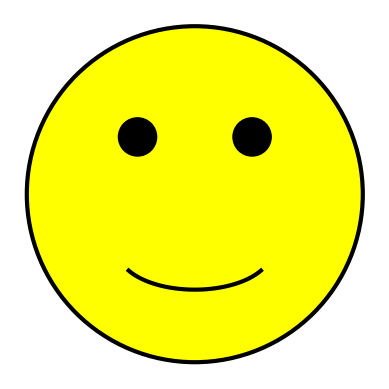

This chart was generated by the following Python code:
import matplotlib.pyplot as plt
import numpy as np

# Erstellen der Figur und des Achsensystems
fig, ax = plt.subplots()

# Kreis für das Gesicht
face = plt.Circle((0.5, 0.5), 0.44, color='yellow', ec='black', linewidth=3)
ax.add_patch(face)

# Augen
left_eye = plt.Circle((0.35, 0.65), 0.05, color='black')
right_eye = plt.Circle((0.65, 0.65), 0.05, color='black')
ax.add_patch(left_eye)
ax.add_patch(right_eye)

# Mund (Bogen für ein Lächeln)
theta = np.linspace(np.pi / 6, 5 * np.pi / 6, 100)
x = 0.5 + 0.2 * np.cos(theta)
y = 0.35 - 0.1 * np.sin(theta)
ax.plot(x, y, color='black', linewidth=3)

# Einstellen der Anzeigeoptionen
ax.set_aspect('equal')
plt.axis('off')
plt.show()
